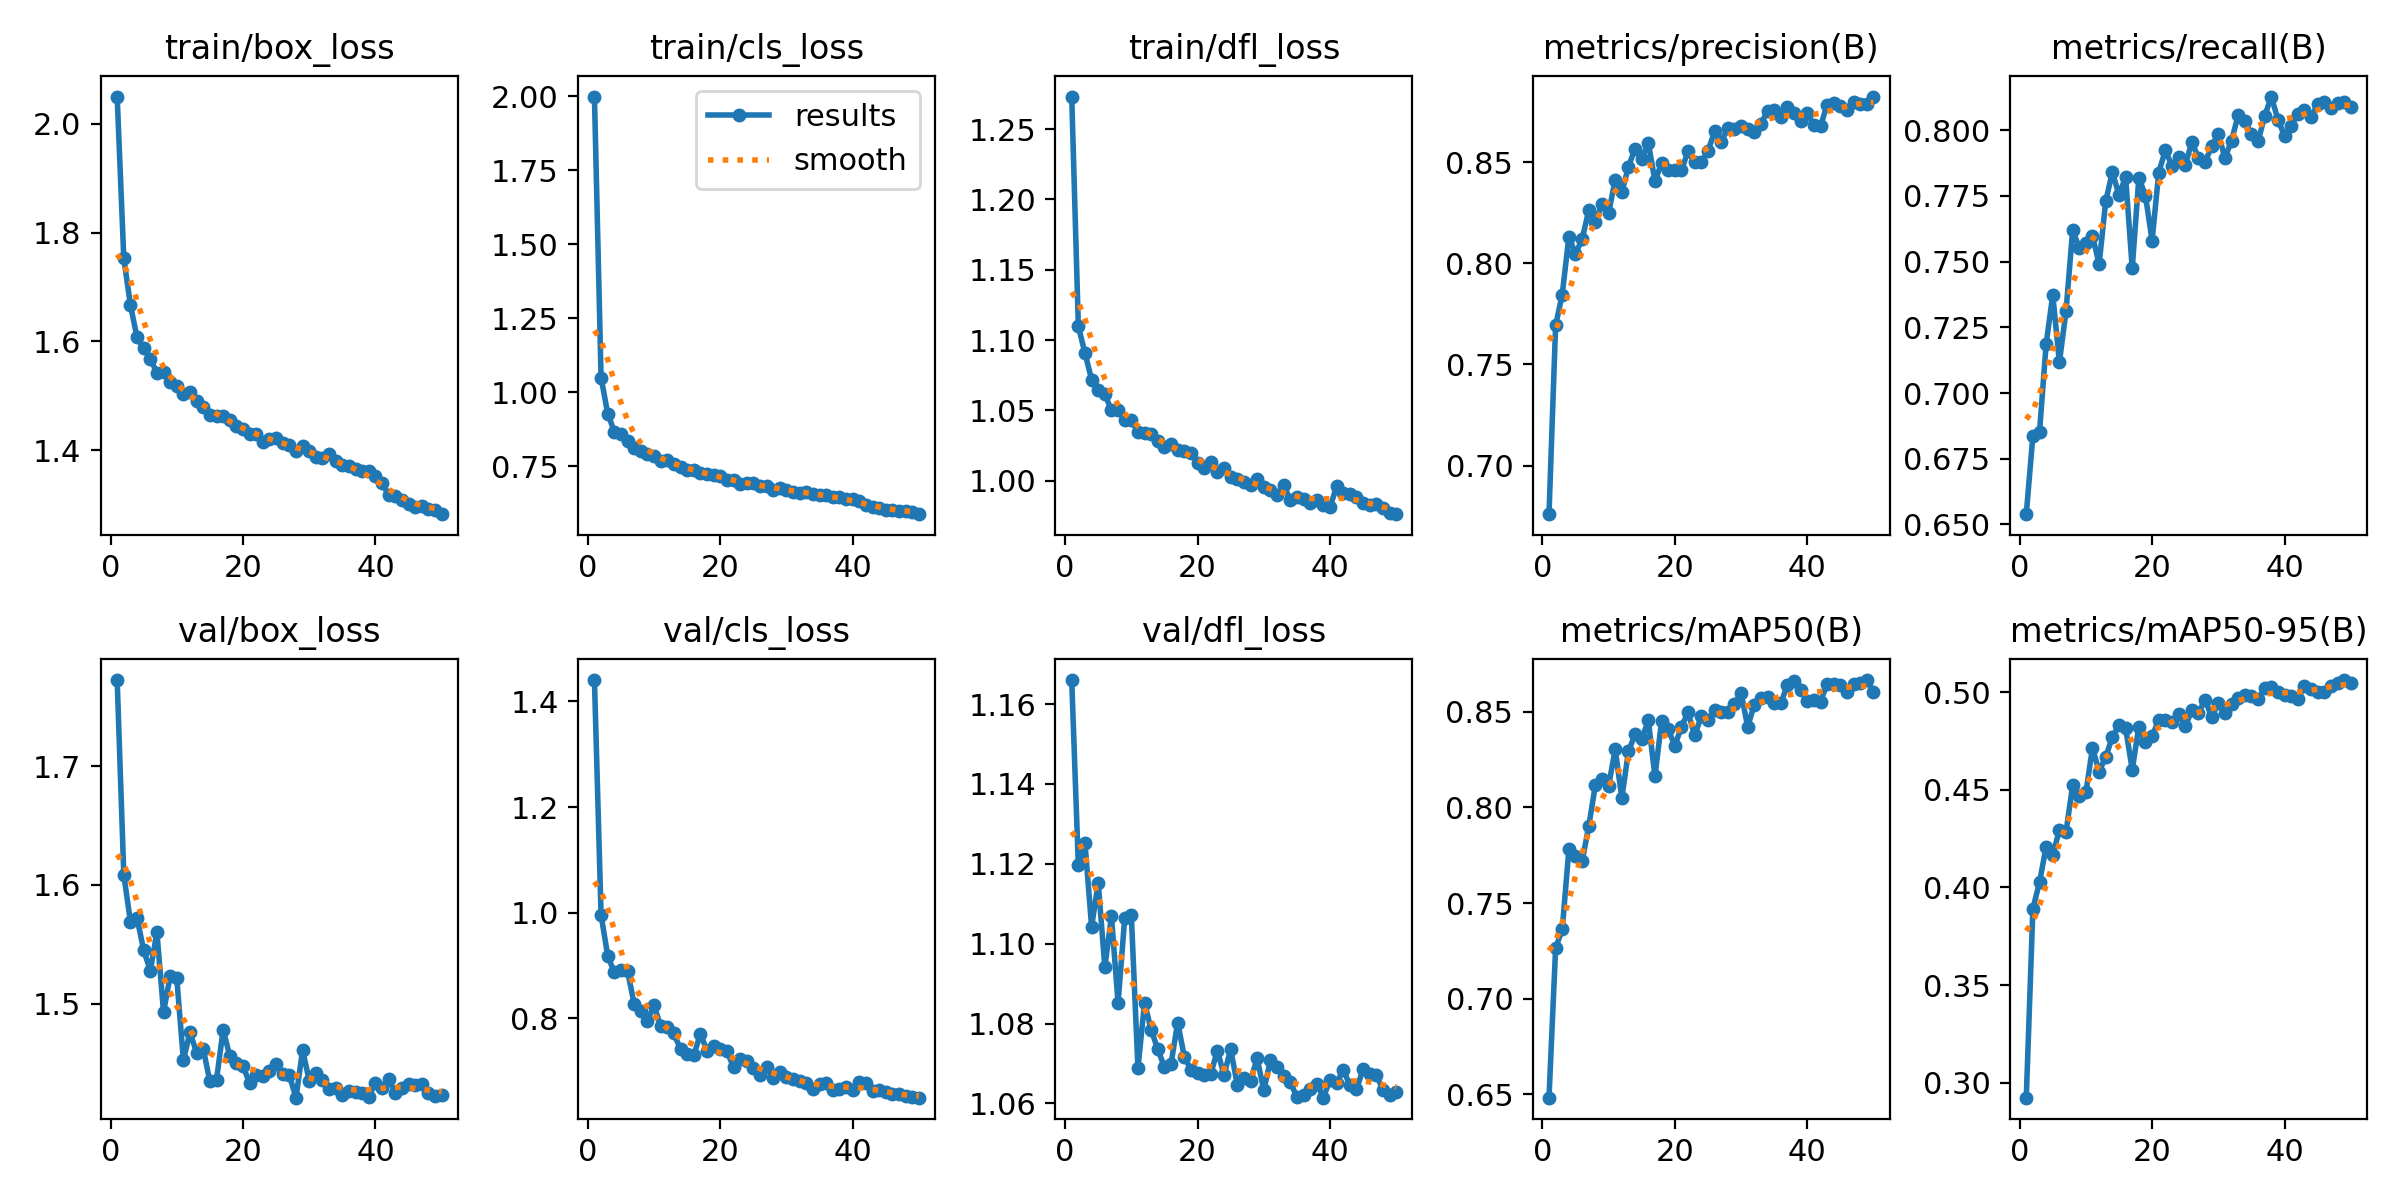

Source data for this figure (header and first rows):
epoch, time, train/box_loss, train/cls_loss, train/dfl_loss, metrics/precision(B), metrics/recall(B), metrics/mAP50(B), metrics/mAP50-95(B), val/box_loss, val/cls_loss, val/dfl_loss, lr/pg0, lr/pg1, lr/pg2
1, 116.9, 2.05, 1.999, 1.273, 0.6761, 0.6539, 0.6483, 0.2923, 1.772, 1.44, 1.166, 0.0006594, 0.0006594, 0.0006594
2, 181.4, 1.753, 1.049, 1.11, 0.7694, 0.6838, 0.7265, 0.3891, 1.609, 0.9959, 1.12, 0.0013, 0.0013, 0.0013
3, 219.9, 1.667, 0.9276, 1.091, 0.7846, 0.6851, 0.7363, 0.4026, 1.569, 0.9188, 1.125, 0.001914, 0.001914, 0.001914
4, 453.4, 1.607, 0.8668, 1.072, 0.8131, 0.7186, 0.778, 0.4208, 1.572, 0.887, 1.104, 0.001881, 0.001881, 0.001881
5, 595.6, 1.587, 0.8579, 1.065, 0.8046, 0.7374, 0.7744, 0.4166, 1.545, 0.8908, 1.115, 0.001842, 0.001842, 0.001842
6, 622.5, 1.568, 0.8349, 1.062, 0.8118, 0.7117, 0.7718, 0.4294, 1.528, 0.8891, 1.094, 0.001802, 0.001802, 0.001802
7, 832.5, 1.542, 0.8118, 1.05, 0.8261, 0.7311, 0.7901, 0.4284, 1.56, 0.8277, 1.107, 0.001762, 0.001762, 0.001762
8, 876, 1.543, 0.8027, 1.051, 0.8204, 0.762, 0.8116, 0.4523, 1.493, 0.815, 1.085, 0.001723, 0.001723, 0.001723
9, 908.9, 1.525, 0.7907, 1.043, 0.8292, 0.7553, 0.8147, 0.4469, 1.523, 0.7954, 1.106, 0.001683, 0.001683, 0.001683
10, 936.8, 1.518, 0.7852, 1.043, 0.8248, 0.7572, 0.8113, 0.4486, 1.521, 0.8246, 1.107, 0.001644, 0.001644, 0.001644
11, 1053, 1.503, 0.7685, 1.035, 0.8413, 0.7599, 0.8303, 0.4715, 1.453, 0.7852, 1.069, 0.001604, 0.001604, 0.001604
12, 1309, 1.507, 0.7701, 1.034, 0.835, 0.749, 0.8049, 0.4593, 1.476, 0.7837, 1.085, 0.001564, 0.001564, 0.001564
13, 1366, 1.491, 0.7585, 1.033, 0.8477, 0.773, 0.8294, 0.4668, 1.459, 0.772, 1.078, 0.001525, 0.001525, 0.001525
14, 1430, 1.48, 0.7485, 1.028, 0.8567, 0.7841, 0.8381, 0.4771, 1.462, 0.7413, 1.074, 0.001485, 0.001485, 0.001485
15, 1601, 1.465, 0.7352, 1.024, 0.8514, 0.7753, 0.8358, 0.4831, 1.435, 0.7321, 1.069, 0.001446, 0.001446, 0.001446
16, 1636, 1.463, 0.7353, 1.026, 0.8595, 0.7823, 0.8455, 0.4816, 1.436, 0.7304, 1.07, 0.001406, 0.001406, 0.001406
17, 1768, 1.463, 0.7275, 1.022, 0.8406, 0.7474, 0.8162, 0.4604, 1.478, 0.7707, 1.08, 0.001366, 0.001366, 0.001366
18, 1806, 1.455, 0.7237, 1.021, 0.8494, 0.782, 0.8451, 0.4823, 1.456, 0.7391, 1.072, 0.001327, 0.001327, 0.001327
19, 1907, 1.445, 0.7198, 1.019, 0.8461, 0.7751, 0.8409, 0.4744, 1.45, 0.7488, 1.068, 0.001287, 0.001287, 0.001287
20, 1971, 1.439, 0.7151, 1.013, 0.8459, 0.758, 0.8322, 0.4774, 1.447, 0.7431, 1.068, 0.001248, 0.001248, 0.001248
21, 2008, 1.429, 0.7034, 1.009, 0.8459, 0.7839, 0.8423, 0.4858, 1.433, 0.7378, 1.067, 0.001208, 0.001208, 0.001208
22, 2106, 1.429, 0.7033, 1.013, 0.8553, 0.7924, 0.8496, 0.486, 1.44, 0.7084, 1.067, 0.001168, 0.001168, 0.001168
23, 2166, 1.416, 0.6885, 1.007, 0.8499, 0.7865, 0.8377, 0.4846, 1.439, 0.7225, 1.073, 0.001129, 0.001129, 0.001129
24, 2218, 1.42, 0.6944, 1.009, 0.8499, 0.79, 0.8476, 0.4887, 1.444, 0.7192, 1.067, 0.001089, 0.001089, 0.001089
25, 2264, 1.423, 0.6917, 1.003, 0.8553, 0.7866, 0.8456, 0.4826, 1.449, 0.7061, 1.074, 0.00105, 0.00105, 0.00105
26, 2386, 1.413, 0.6838, 1.001, 0.8651, 0.7955, 0.8508, 0.4906, 1.441, 0.6934, 1.065, 0.00101, 0.00101, 0.00101
27, 2475, 1.41, 0.6826, 0.9992, 0.8597, 0.7894, 0.8498, 0.4896, 1.44, 0.7083, 1.066, 0.0009704, 0.0009704, 0.0009704
28, 2567, 1.399, 0.6694, 0.9967, 0.8668, 0.7879, 0.8497, 0.4961, 1.421, 0.688, 1.066, 0.0009308, 0.0009308, 0.0009308
29, 3110, 1.408, 0.6772, 1.001, 0.8661, 0.794, 0.854, 0.4873, 1.461, 0.6981, 1.071, 0.0008912, 0.0008912, 0.0008912
30, 3183, 1.399, 0.6707, 0.9953, 0.8679, 0.7986, 0.86, 0.4944, 1.435, 0.6895, 1.063, 0.0008516, 0.0008516, 0.0008516
31, 3223, 1.387, 0.6641, 0.9932, 0.8663, 0.7894, 0.8422, 0.4895, 1.442, 0.6861, 1.071, 0.000812, 0.000812, 0.000812
32, 3373, 1.386, 0.6607, 0.9897, 0.8648, 0.7961, 0.8537, 0.4938, 1.436, 0.6817, 1.069, 0.0007724, 0.0007724, 0.0007724
33, 3401, 1.392, 0.6632, 0.9968, 0.869, 0.8058, 0.8573, 0.4973, 1.428, 0.6777, 1.067, 0.0007328, 0.0007328, 0.0007328
34, 3458, 1.379, 0.6556, 0.9866, 0.875, 0.8037, 0.8579, 0.4987, 1.429, 0.6664, 1.065, 0.0006932, 0.0006932, 0.0006932
35, 3492, 1.373, 0.6521, 0.9883, 0.8758, 0.7984, 0.8547, 0.4979, 1.423, 0.6751, 1.062, 0.0006536, 0.0006536, 0.0006536
36, 3538, 1.372, 0.6532, 0.9873, 0.8722, 0.7958, 0.8545, 0.4966, 1.426, 0.677, 1.062, 0.000614, 0.000614, 0.000614
37, 3574, 1.366, 0.6458, 0.9841, 0.8773, 0.8054, 0.8639, 0.5021, 1.426, 0.6653, 1.064, 0.0005744, 0.0005744, 0.0005744
38, 3604, 1.362, 0.6441, 0.9867, 0.8741, 0.8128, 0.8661, 0.5029, 1.425, 0.6663, 1.065, 0.0005348, 0.0005348, 0.0005348
39, 3676, 1.362, 0.6402, 0.983, 0.8704, 0.8041, 0.8616, 0.5001, 1.422, 0.6707, 1.061, 0.0004952, 0.0004952, 0.0004952
40, 3700, 1.353, 0.6373, 0.9811, 0.8743, 0.7979, 0.8558, 0.4987, 1.434, 0.6642, 1.066, 0.0004556, 0.0004556, 0.0004556
41, 3746, 1.339, 0.6331, 0.9961, 0.8681, 0.8017, 0.8559, 0.4979, 1.429, 0.6798, 1.065, 0.000416, 0.000416, 0.000416
42, 3768, 1.318, 0.6179, 0.9916, 0.8676, 0.8062, 0.8552, 0.4964, 1.436, 0.6775, 1.068, 0.0003764, 0.0003764, 0.0003764
43, 3788, 1.315, 0.6119, 0.9904, 0.8784, 0.8076, 0.8647, 0.5033, 1.425, 0.6631, 1.065, 0.0003368, 0.0003368, 0.0003368
44, 3808, 1.308, 0.6069, 0.9886, 0.8793, 0.805, 0.8648, 0.5016, 1.429, 0.6641, 1.063, 0.0002972, 0.0002972, 0.0002972
45, 3834, 1.301, 0.6032, 0.9842, 0.8776, 0.8098, 0.8641, 0.5002, 1.433, 0.6606, 1.069, 0.0002576, 0.0002576, 0.0002576
46, 3855, 1.296, 0.6023, 0.9827, 0.8759, 0.8106, 0.8602, 0.5003, 1.431, 0.657, 1.067, 0.000218, 0.000218, 0.000218
47, 3875, 1.297, 0.5997, 0.9838, 0.8795, 0.8086, 0.8644, 0.503, 1.433, 0.6562, 1.067, 0.0001784, 0.0001784, 0.0001784
48, 3895, 1.293, 0.5986, 0.9808, 0.8789, 0.8103, 0.8648, 0.5048, 1.425, 0.6526, 1.063, 0.0001388, 0.0001388, 0.0001388
49, 3915, 1.291, 0.5934, 0.9772, 0.8789, 0.8108, 0.8666, 0.5062, 1.423, 0.6512, 1.062, 9.92e-05, 9.92e-05, 9.92e-05
50, 3935, 1.283, 0.5877, 0.9763, 0.8823, 0.8088, 0.8605, 0.5047, 1.423, 0.6501, 1.063, 5.96e-05, 5.96e-05, 5.96e-05
